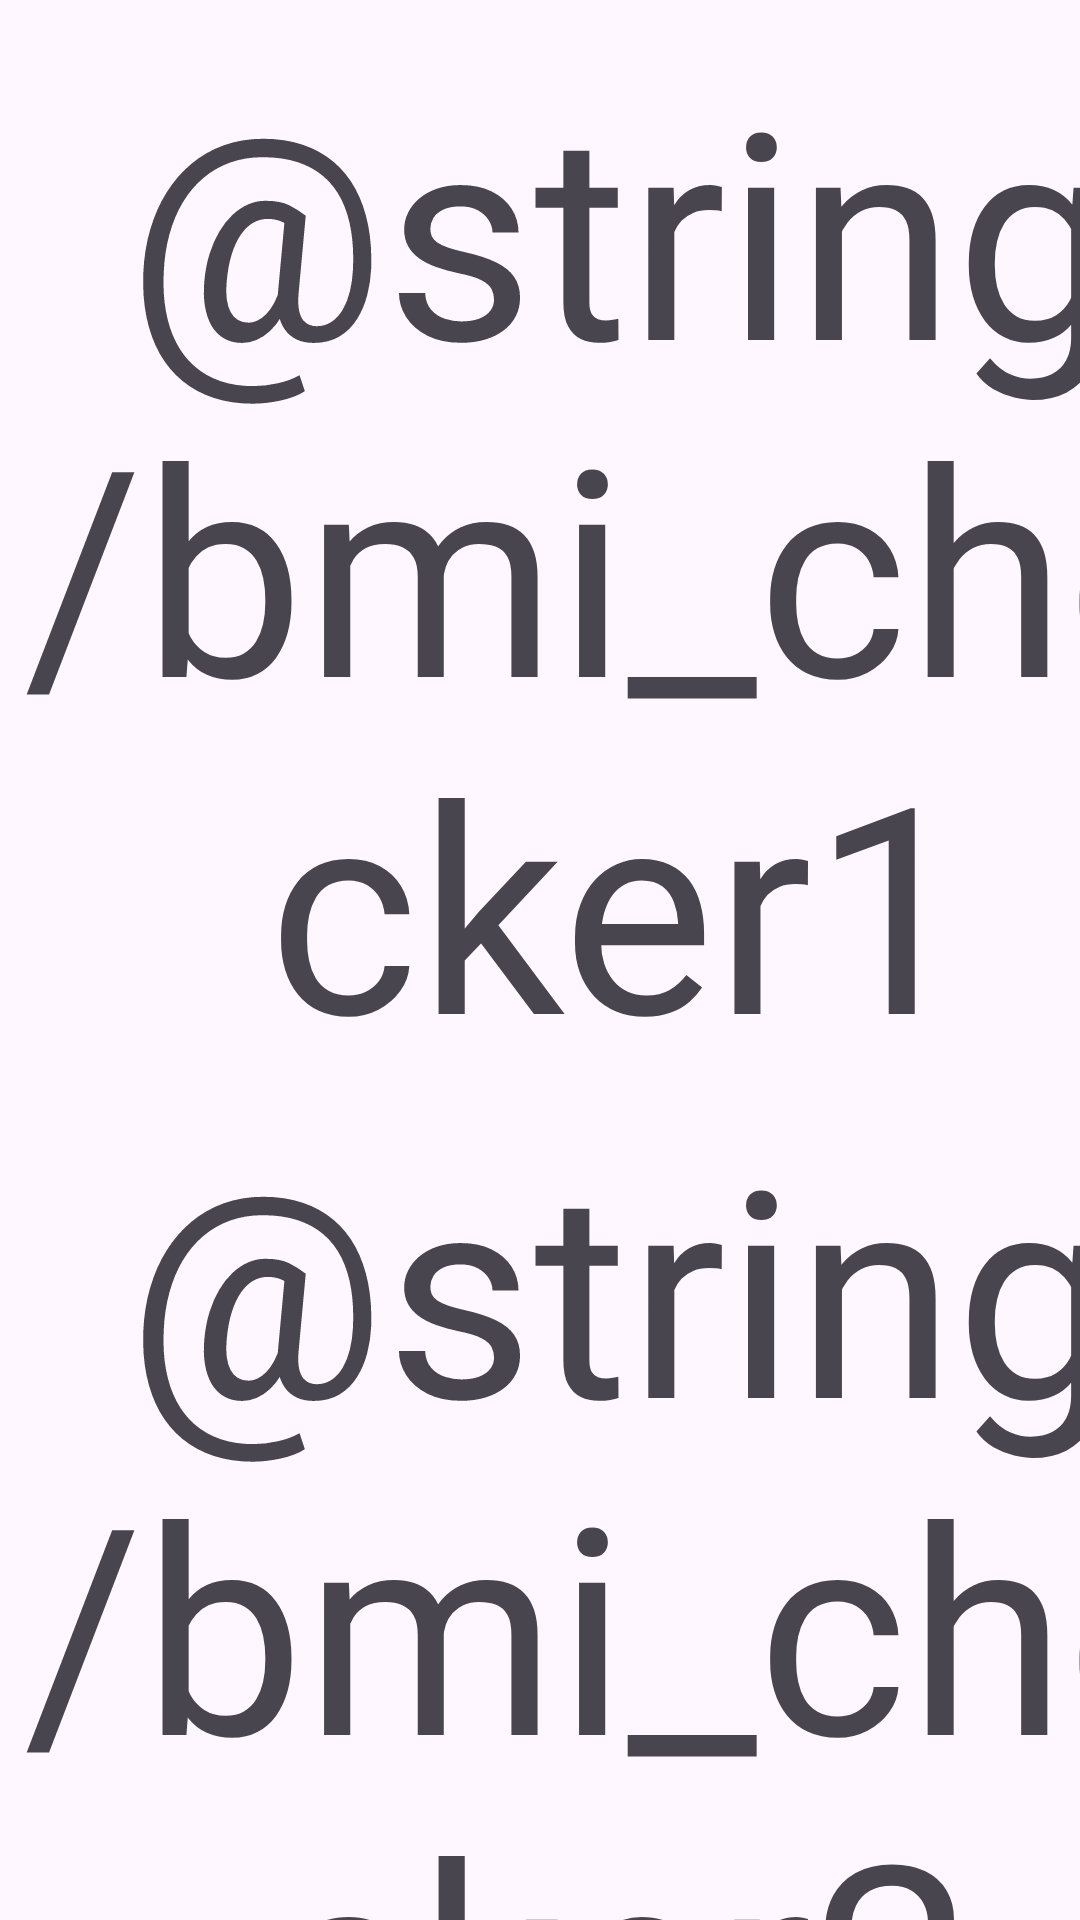

Produce the Android XML layout that renders to this screen, including the resource entries it uses.
<!-- AndroidManifest.xml: application theme Theme.BmiApp -->
<!-- res/layout/activity_splash_screen.xml -->
<?xml version="1.0" encoding="utf-8"?>
<androidx.constraintlayout.widget.ConstraintLayout
    xmlns:android="http://schemas.android.com/apk/res/android"
    xmlns:tools="http://schemas.android.com/tools"
    xmlns:app="http://schemas.android.com/apk/res-auto"
    android:id="@+id/main"
    android:layout_width="match_parent"
    android:layout_height="match_parent"
    android:layout_gravity="center"
    tools:context=".splash_screen">

    <LinearLayout
        android:layout_width="414dp"
        android:layout_height="729dp"
        android:gravity="center"
        android:orientation="vertical"
         tools:ignore="MissingConstraints">


        <TextView
            android:id="@+id/textView1"
            android:layout_width="match_parent"
            android:layout_height="wrap_content"
            android:text="@string/bmi_checker1"
            android:gravity="center"
            android:textSize="96sp" />

        <TextView
            android:id="@+id/textView2"
            android:layout_width="match_parent"
            android:layout_height="wrap_content"
            android:text="@string/bmi_checker2"
            android:gravity="center"
            android:textSize="96sp" />
    </LinearLayout>
</androidx.constraintlayout.widget.ConstraintLayout>
<!-- resources referenced by this layout -->
<resources>
  <style name="Theme.BmiApp" parent="Base.Theme.BmiApp" />
  <style name="Base.Theme.BmiApp" parent="Theme.Material3.DayNight.NoActionBar">
          
          
      </style>
</resources>
